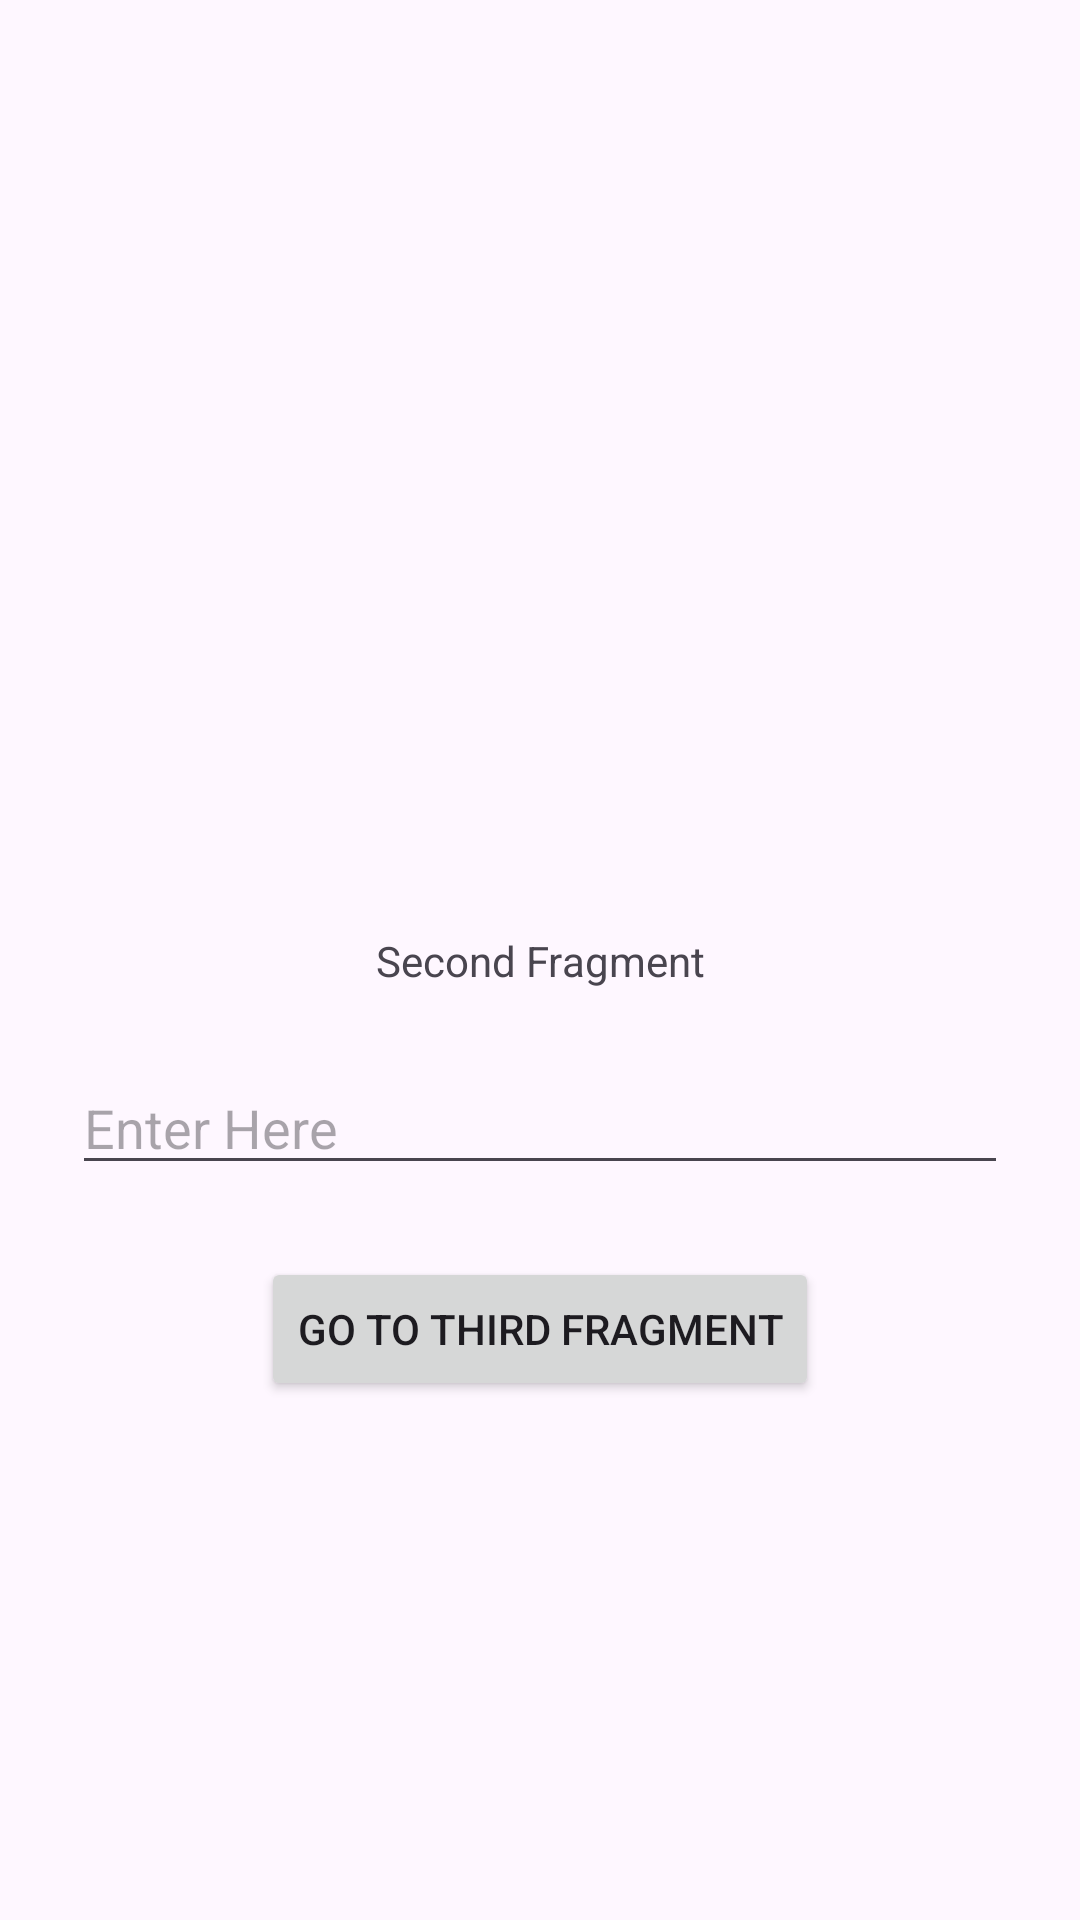

The Android layout XML behind this screen, and the referenced resources:
<!-- AndroidManifest.xml: application theme Theme.TalentProgrammAdvanced -->
<!-- res/layout/fragment_second__ch21.xml -->
<?xml version="1.0" encoding="utf-8"?>
<androidx.constraintlayout.widget.ConstraintLayout xmlns:android="http://schemas.android.com/apk/res/android"
    xmlns:tools="http://schemas.android.com/tools"
    android:layout_width="match_parent"
    android:layout_height="match_parent"
    xmlns:app="http://schemas.android.com/apk/res-auto"
    tools:context=".Ch_21_Fragments.Homework.view.SecondFragment_Ch21">

    <TextView
        android:id="@+id/tvTitle"
        android:layout_width="wrap_content"
        android:layout_height="wrap_content"
        android:text="Second Fragment"
        app:layout_constraintStart_toStartOf="parent"
        app:layout_constraintEnd_toEndOf="parent"
        app:layout_constraintTop_toTopOf="parent"
        app:layout_constraintBottom_toBottomOf="parent"/>

    <EditText
        android:id="@+id/etInput"
        android:layout_width="0dp"
        android:layout_height="wrap_content"
        app:layout_constraintStart_toStartOf="parent"
        app:layout_constraintEnd_toEndOf="parent"
        app:layout_constraintTop_toBottomOf="@id/tvTitle"
        android:layout_margin="24dp"
        android:hint="Enter Here"/>

    <Button
        android:id="@+id/btGoNext"
        android:layout_width="wrap_content"
        android:layout_height="wrap_content"
        app:layout_constraintStart_toStartOf="parent"
        app:layout_constraintEnd_toEndOf="parent"
        app:layout_constraintTop_toBottomOf="@id/etInput"
        android:text="Go To Third Fragment"
        android:layout_marginTop="24dp"/>

</androidx.constraintlayout.widget.ConstraintLayout>
<!-- resources referenced by this layout -->
<resources>
  <style name="Theme.TalentProgrammAdvanced" parent="Base.Theme.TalentProgrammAdvanced" />
  <style name="Base.Theme.TalentProgrammAdvanced" parent="Theme.Material3.DayNight.NoActionBar">
          
          
      </style>
</resources>
